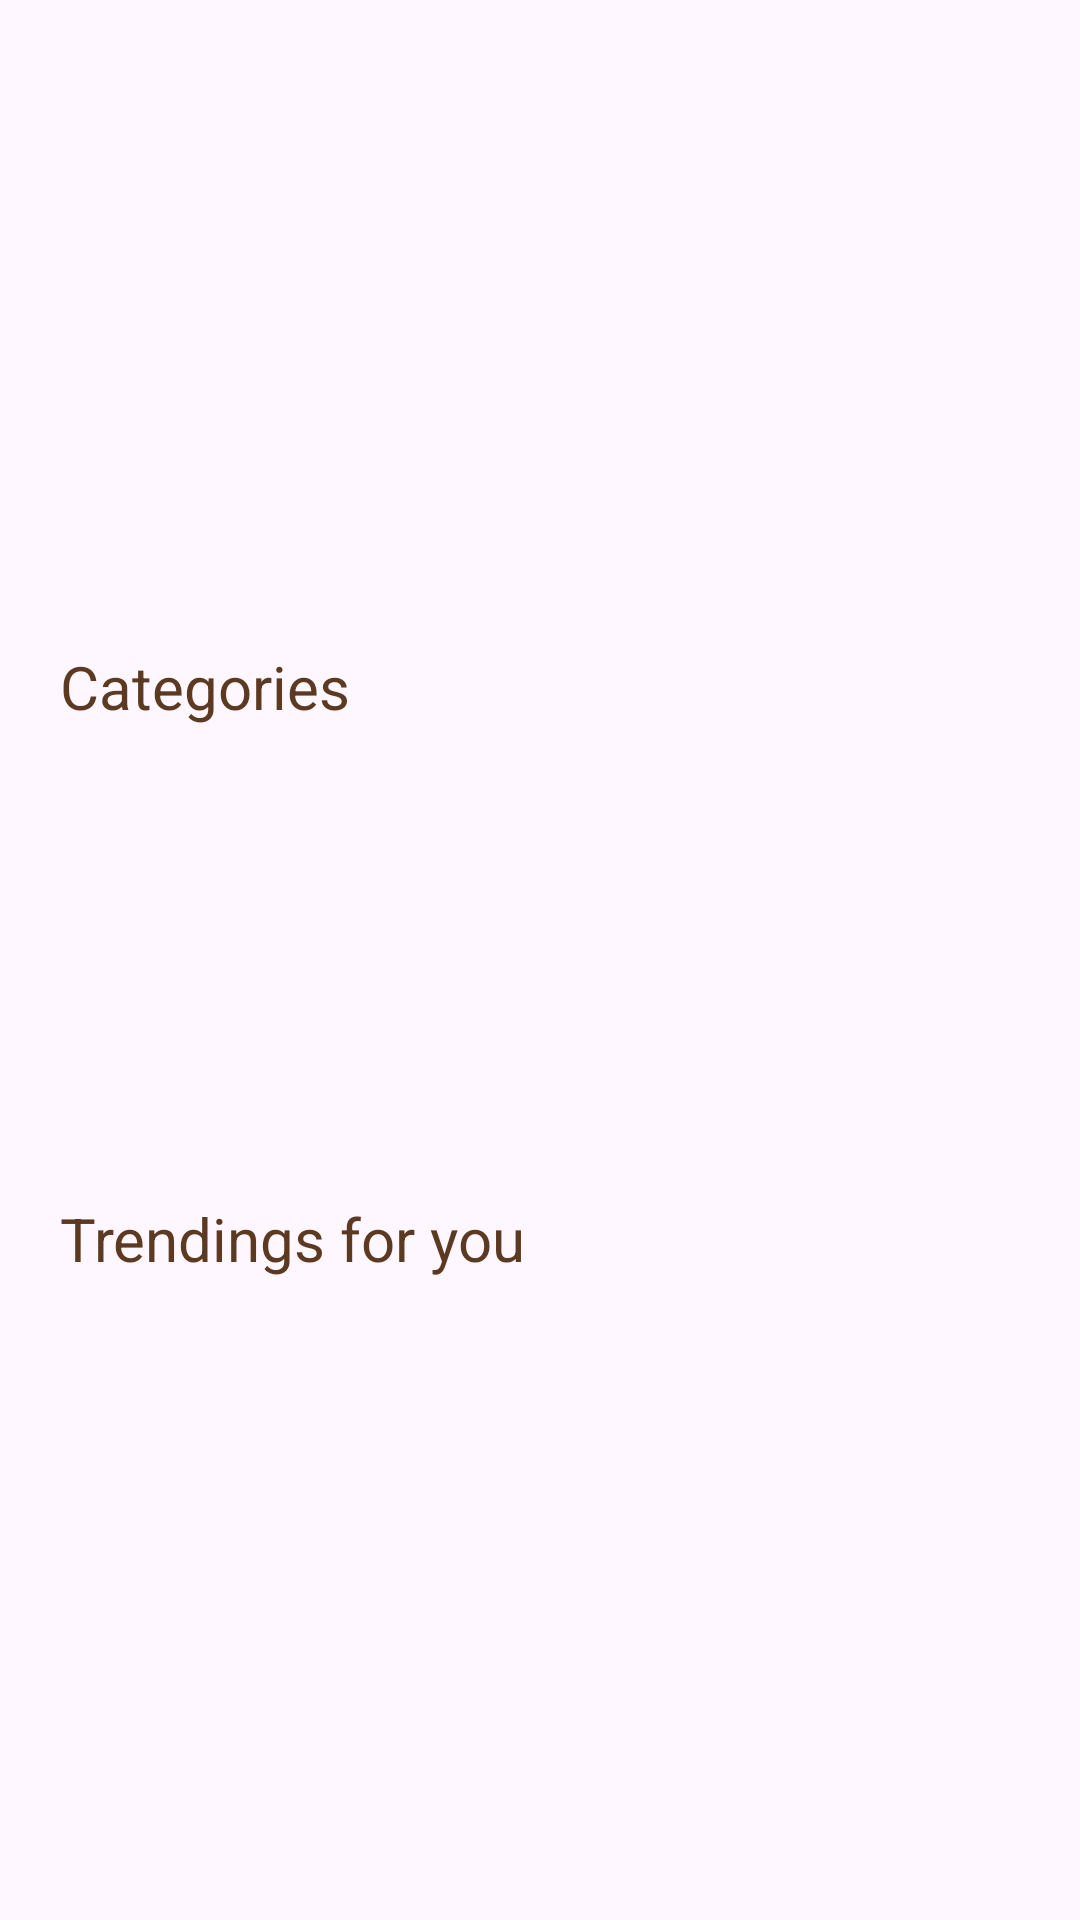

Here is an Android app screen rendered from its layout file. Give the layout XML and the strings, colors and styles it references.
<!-- AndroidManifest.xml: application theme Theme.FashionHub -->
<!-- res/layout/homepagework.xml -->
<?xml version="1.0" encoding="utf-8"?>
<ScrollView xmlns:android="http://schemas.android.com/apk/res/android"
    android:layout_width="match_parent"
    android:layout_height="match_parent">
    
    
    <LinearLayout
        android:orientation="vertical"
        android:layout_width="match_parent"
        android:layout_height="match_parent">
        <androidx.recyclerview.widget.RecyclerView
            android:id="@+id/bannerrecycler"
            android:layout_marginTop="20dp"
            android:layout_width="match_parent"
            android:layout_height="210dp"
            android:layout_alignParentStart="true"
            android:layout_alignParentEnd="true" />

        <LinearLayout
        android:id="@+id/circularIndicatorLayout"
        android:layout_width="wrap_content"
        android:layout_height="wrap_content"
        android:orientation="horizontal"
            android:layout_marginLeft="140dp"
        android:layout_centerHorizontal="true"
        android:layout_alignParentBottom="true"
        android:layout_marginTop="-15dp">

        </LinearLayout>

        <TextView
            android:id="@+id/cattext"
            android:layout_width="wrap_content"
            android:layout_height="wrap_content"
            android:text="Categories"
            android:textSize="20dp"
            android:layout_marginLeft="20dp"
            android:textColor="#5C3A21"/>
        <androidx.recyclerview.widget.RecyclerView
            android:id="@+id/item_recyclerview"
            android:layout_width="match_parent"
            android:layout_height="125dp"
            android:layout_marginTop="20dp"
            android:elevation="10dp" />

        <TextView
            android:id="@+id/subcattext"
            android:layout_width="wrap_content"
            android:layout_height="wrap_content"
            android:text="Trendings for you"
            android:textSize="20dp"
            android:layout_marginTop="12dp"
            android:layout_marginLeft="20dp"
            android:textColor="#5C3A21"/>
        <androidx.recyclerview.widget.RecyclerView
            android:id="@+id/subcatrecycler"
            android:layout_width="match_parent"
            android:layout_marginLeft="3dp"
            android:layout_marginRight="2dp"
            android:layout_height="wrap_content"
            android:layout_marginTop="10dp"
            android:elevation="10dp" />



    </LinearLayout>

</ScrollView>
<!-- resources referenced by this layout -->
<resources>
  <style name="Theme.FashionHub" parent="Base.Theme.FashionHub" />
  <style name="Base.Theme.FashionHub" parent="Theme.Material3.DayNight.NoActionBar">
          
          <item name="colorPrimary">@color/appcolor</item>
      </style>
  <color name="appcolor">#5C3A21</color>
</resources>
